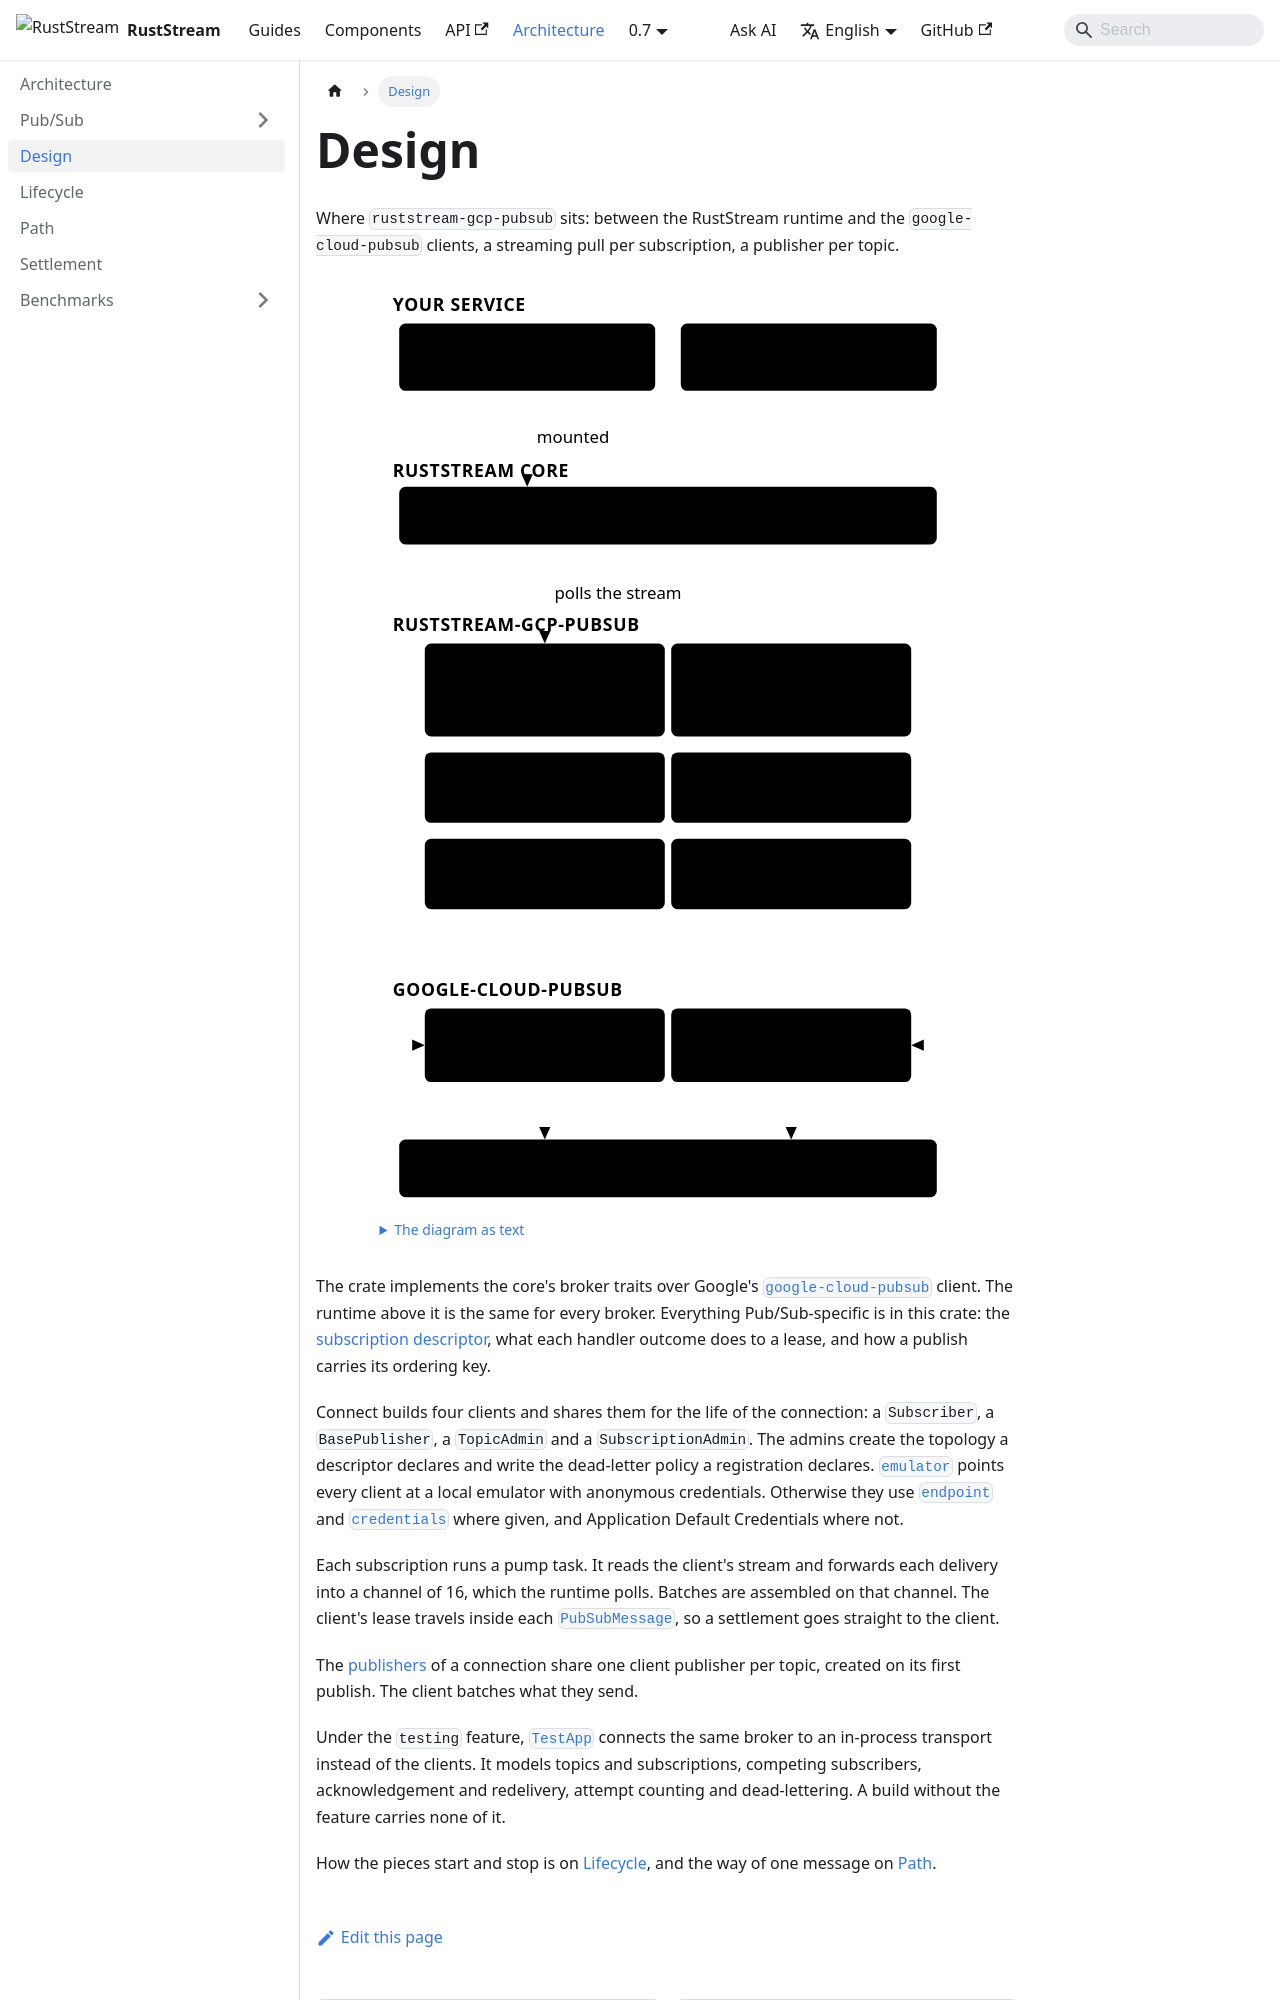

repository: powersemmi/ruststream-gcp-pubsub · page: 0.7/architecture/design/index.html · generator: docusaurus

---
title: Design
sidebar_position: 2
description: "Where ruststream-gcp-pubsub sits: between the RustStream runtime and the google-cloud-pubsub clients, a streaming pull per subscription, a publisher per topic."
---

import {Diagram} from '@site/src/components/Diagrams';

export const words = {
  "title": "The service, the RustStream runtime, this crate, the google-cloud-pubsub clients and Pub/Sub, top to bottom",
  "text": "The diagram as text",
  "service": "Your service",
  "handlers": ["#[subscriber]", "handlers"],
  "app": ["RustStream::new(..)", ".with_broker(..)"],
  "core": "RustStream core",
  "runtime": "Runtime: dispatch, workers, settlement",
  "crate": "ruststream-gcp-pubsub",
  "subscriber": ["PubSubSubscriber", "a pump task per", "subscription"],
  "publishers": ["PubSubPublisher", "a client publisher", "per topic"],
  "message": ["PubSubMessage", "holds the lease"],
  "broker": ["PubSubBroker", "configuration"],
  "descriptor": ["GooglePubSub", "the subscription"],
  "inProcess": ["In-process transport", "under testing"],
  "client": "google-cloud-pubsub",
  "pull": ["Subscriber", "streaming pull"],
  "clients": ["Publisher,", "TopicAdmin, ..."],
  "pubsub": "Pub/Sub, or the emulator",
  "mounted": "mounted",
  "polls": "polls the stream"
};
